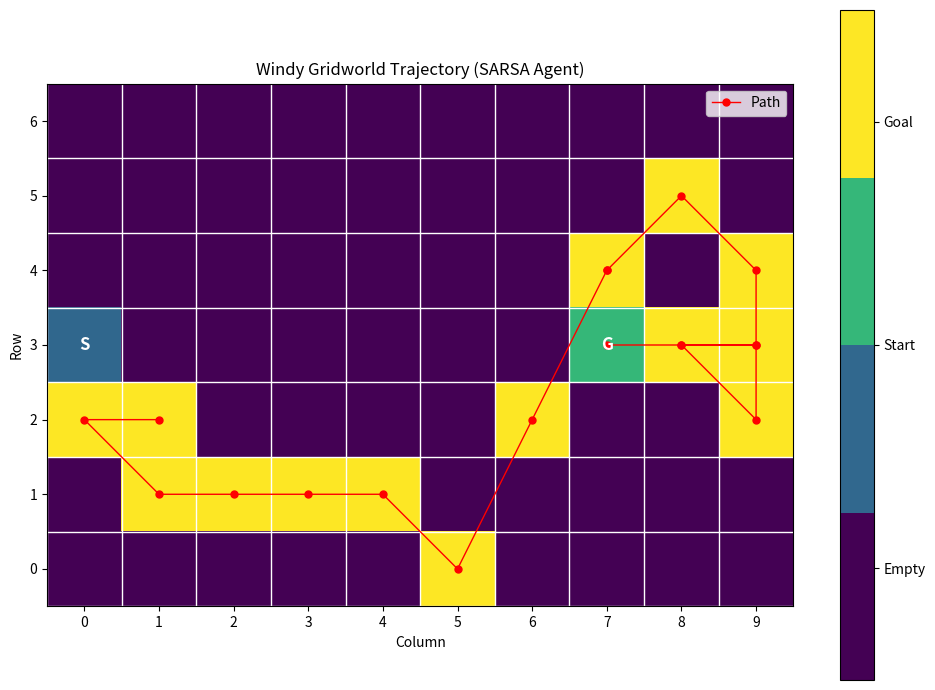

Source code (Python):
from collections import defaultdict
import numpy as np
import random as random
import matplotlib.pyplot as plt

class WindyGridworld:
    def __init__(self, king_moves=False, stochastic_wind=False, no_move_action=False):
        # Grid configuration (rows x columns)
        self.rows = 7
        self.cols = 10
        
        # Start and goal positions (row, column)
        self.start = (3, 0)
        self.goal = (3, 7)
        self.pos = None
        
        # Wind configuration (strength per column)
        self.wind = [0, 0, 0, 1, 1, 1, 2, 2, 1, 0]
        
        # Action space configuration
        self.king_moves = king_moves
        self.no_move_action = no_move_action
        self.actions = self._get_action_space()
        
        # Stochastic wind settings
        self.stochastic_wind = stochastic_wind
        
        # Initialize state
        self.reset()

    def _get_action_space(self):
        """Define action space based on configuration"""
        actions = {
            0: (-1, 0),  # Up
            1: (1, 0),   # Down
            2: (0, -1),  # Left
            3: (0, 1),   # Right
        }
        
        if self.king_moves:
            actions.update({
                4: (-1, -1),  # Up-Left
                5: (-1, 1),   # Up-Right
                6: (1, -1),   # Down-Left
                7: (1, 1),    # Down-Right
            })
            
        if self.no_move_action:
            actions[len(actions)] = (0, 0)  # No movement
            
        return actions

    def reset(self):
        """Reset to start position"""
        self.pos = self.start
        return self.pos

    def step(self, action):
        """Take a step in the environment"""
        # Calculate movement
        dr, dc = self.actions[action]
        new_r = self.pos[0] + dr
        new_c = self.pos[1] + dc
        
        # Apply boundaries
        new_r = np.clip(new_r, 0, self.rows-1)
        new_c = np.clip(new_c, 0, self.cols-1)
        
        # Apply wind
        wind_strength = self.wind[new_c]
        
        if self.stochastic_wind and wind_strength != 0:
            wind_strength += np.random.choice([-1, 0, 1])
            # wind_strength = max(0, wind_strength)
            
        new_r += wind_strength
        new_r = np.clip(new_r, 0, self.rows-1)
        
        # Update position
        self.pos = (new_r, new_c)
        
        # Calculate reward and done
        done = (self.pos == self.goal)
        reward = -1 if not done else 0  # Standard reward scheme

        # if done:
            # print(f"Step - Action: {action}, Prev Pos: {self.start if not hasattr(self, 'pos') else self.pos}, Move: {(dr, dc)}, Wind: {wind_strength}, New Pos: {self.pos}, Goal?: {done}") # DEBUG PRINT
        
        return self.pos, reward, done, {}

    def get_valid_actions(self):
        """Get list of valid actions for current position"""
        return list(self.actions.keys())

    def is_terminal_state(self, state):
        return state == self.goal

class SarsaAgent:
    def __init__(self, env, state_space_size, action_space_size, alpha=0.1, gamma=1, epsilon=0.1):
        """
        Initialize SARSA agent with:
        - Q-table: Dictionary/array storing state-action values
        - alpha: Learning rate (step size)
        - gamma: Discount factor
        - epsilon: Exploration rate for ε-greedy policy
        """
        self.q_values = defaultdict(float)
        self.env = env
        self.alpha = alpha
        self.gamma = gamma
        self.epsilon = epsilon


    def choose_action(self, current_state, epsilon=None, valid_actions=None):
        """
        Select action using ε-greedy policy:
        1. With probability (1-ε): choose action with highest Q-value
        2. With probability ε: choose random valid action
        Returns selected action
        """
        if not epsilon:
            epsilon = self.epsilon
        possible_actions = self.env.actions
        if random.random() < epsilon:
            return random.choice(list(possible_actions.keys()))
        else:
            max_q_val = float('-inf')
            best_action = None
            for action_key in possible_actions.keys():
                # dx,dy = possible_actions[action_key]
                # new_state = current_state[0] + dx, current_state[1] + dy
                new_state_val = self.q_values[(current_state, action_key)]
                if new_state_val > max_q_val:
                    max_q_val = new_state_val
                    best_action = action_key
            return best_action

    def update_q_values(self, current_state, action, reward, next_state, next_action):
        """
        Update Q-table using SARSA update rule:
        Q(s,a) ← Q(s,a) + α[r + γQ(s',a') - Q(s,a)]
        """
        self.q_values[(current_state,action)] += self.alpha * (reward + self.gamma*self.q_values[(next_state,next_action)] 
                                       - self.q_values[(current_state, action)])

    def decay_epsilon(self, decay_rate):
        """
        Reduce exploration rate ε over time
        (Optional method for annealing exploration)
        """
        self.epsilon *= decay_rate

    def get_q_value(self, state, action):
        """
        Retrieve Q-value for specific state-action pair
        Returns float value
        """
        return self.q_values.get((state,action), 0)

    def reset(self):
        """
        Reset agent while maintaining learned Q-values
        (Optional method for episodic resets)
        """
        pass

    def train_episode(self, env):
        """
        Run a single SARSA episode in the Windy Gridworld.
        Returns: Total reward and number of steps for the episode
        """
        state = env.reset()
        action = self.choose_action(state)
        total_reward = 0
        steps = 0
        done = False
        while not done:
            # Take action, get next state and reward
            next_state, reward, reached_goal, _ = env.step(action)

            # Compute our next action from Q
            next_action = self.choose_action(next_state)

            #Update Q Values
            self.update_q_values(state, action, reward, next_state, next_action)

            #Update Values
            state, action = next_state, next_action

            # Update metrics
            total_reward += reward
            steps += 1

            #Terminal
            done = reached_goal

            # if steps > 10000:
            #     # print("We Broke Due to Going Over Steps")
            #     break
            
        print(f"Episode Finished - Steps: {steps}, Reward: {total_reward}, Goal Reached?: {done}") # DEBUG PRINT
        return total_reward, steps


    def train(self, env, num_episodes=1000):
        """
        Main training loop for SARSA.
        
        Pseudocode logic:
        1. For each episode:
            a. Reset environment to start state
            b. Choose initial action using ε-greedy policy
            c. While episode not terminated:
                i. Take action, observe reward and next state
                ii. Choose next action using ε-greedy policy
                iii. Update Q-values using SARSA rule
                iv. Transition to next state/action
        2. Track performance metrics
        """
        episode_rewards = []
        episode_lengths = []

        for episode in range(num_episodes):
            rewards, length = self.train_episode(env)

            episode_rewards.append(rewards)
            episode_lengths.append(length)

            # Print progress
            if (episode+1) % 100 == 0:
                avg_steps = np.mean(episode_lengths[-100:])
                print(f"Episode {episode+1} | Avg Steps: {avg_steps:.1f}")

        return episode_rewards, episode_lengths
    def get_trajectory(self, env):
        """
        Get the trajectory of the agent following the learned policy (greedy).
        Returns: A list of state tuples representing the trajectory.
        """
        state = env.reset()
        trajectory = [state]
        done = False
        rewards = []
        steps = 0
        while not done:
            action_key = self.choose_action(state, epsilon=0)  # Choose action greedily (epsilon=0)
            next_state, reward, done, _ = env.step(action_key)
            trajectory.append(next_state)
            state = next_state
            rewards.append([reward])
            steps += 1
        trajectory.append(state)
        return trajectory, rewards, steps
    
    def render_trajectory(self, env, trajectory):
        """
        Render the trajectory on the Windy Gridworld.
        """
        grid = [['-' for _ in range(env.cols)] for _ in range(env.rows)] # Initialize grid with '-'

        start_pos = env.start
        goal_pos = env.goal

        grid[start_pos[0]][start_pos[1]] = 'S' # Mark start
        grid[goal_pos[0]][goal_pos[1]] = 'G' # Mark goal

        for pos in trajectory[1:-1]: # Mark path, excluding start and goal (already marked)
            grid[pos[0]][pos[1]] = 'P' # 'P' for path

        print("Trajectory:")
        for row in grid:
            print(''.join(row))
    def render_trajectory_mpl(self, env, trajectory):
        """
        Render the trajectory on the Windy Gridworld using matplotlib.
        """
        grid_np = np.zeros((env.rows, env.cols)) # Initialize grid with 0s
        start_pos = env.start
        goal_pos = env.goal

        # Mark start, goal and path with different values
        for pos in trajectory[1:-1]: # Mark path, excluding start and goal
            grid_np[pos[0], pos[1]] = 3     # Path (e.g., 3)
        
        grid_np[start_pos[0], start_pos[1]] = 1  # Start (e.g., 1)
        grid_np[goal_pos[0], goal_pos[1]] = 2   # Goal (e.g., 2)

        # Colors for visualization
        cmap = plt.cm.get_cmap('viridis', 4) # Use 'viridis' colormap with 4 colors

        fig, ax = plt.subplots(figsize=(10, 7))
        im = ax.imshow(grid_np, cmap=cmap, origin='upper', vmin=0, vmax=3) # Display grid

        # Add colorbar
        cbar = fig.colorbar(im, ax=ax, ticks=[0.5, 1.5, 2.5, 3.5])
        cbar.ax.set_yticklabels(['Empty', 'Start', 'Goal', 'Path'])  # Label colorbar

        # Annotate Start and Goal
        ax.text(start_pos[1], start_pos[0], 'S', ha='center', va='center', color='white', fontsize=12, fontweight='bold')
        ax.text(goal_pos[1], goal_pos[0], 'G', ha='center', va='center', color='white', fontsize=12, fontweight='bold')

        # Plot path as points
        path_x = [pos[1] for pos in trajectory[1:-1]] # Columns (x-coords)
        path_y = [pos[0] for pos in trajectory[1:-1]] # Rows (y-coords)
        ax.plot(path_x, path_y, marker='o', linestyle='-', color='red', markersize=5, linewidth=1, label='Path')

        # Set grid lines
        ax.set_xticks(np.arange(env.cols)-0.5, minor=True)
        ax.set_yticks(np.arange(env.rows)-0.5, minor=True)
        ax.grid(which="minor", color="w", linestyle='-', linewidth=1)
        ax.tick_params(which="minor", size=0) # Hide minor ticks

        # Remove ticks and labels
        ax.set_xticks(np.arange(env.cols))
        ax.set_yticks(np.arange(env.rows))
        ax.set_xticklabels(np.arange(env.cols))
        ax.set_yticklabels(np.arange(env.rows)) # You can remove these if you don't want axis labels
        ax.set_xlabel("Column")
        ax.set_ylabel("Row")
        ax.set_title("Windy Gridworld Trajectory (SARSA Agent)")
        ax.invert_yaxis() # To have origin at top-left as in gridworld convention

        plt.legend()
        plt.tight_layout()
        plt.show()

if __name__ == "__main__":
    # Initialize environment and agent
    env = WindyGridworld(king_moves=True,no_move_action=True, stochastic_wind=True)
    agent = SarsaAgent(
        env,
        state_space_size=(7, 10),  # Grid dimensions
        action_space_size=len(env.actions),
        alpha=0.5,  # Learning rate from example
        gamma=0.2,
        epsilon=0.1  # ε from problem description
    )

    # Train the agent
    rewards, steps = agent.train(env, num_episodes=8000)
    print(f"Training Average # of Steps: {np.sum(steps) / len(steps)} \n Average # of Rewards: {np.sum(rewards) / len(rewards)}")

    
    #Trajectory
    trajectory,rewards,steps = agent.get_trajectory(env)
    print(f"Policy # of Steps: {steps} \n  # of Rewards: {np.sum(rewards) }")
    agent.render_trajectory_mpl(env, trajectory)
